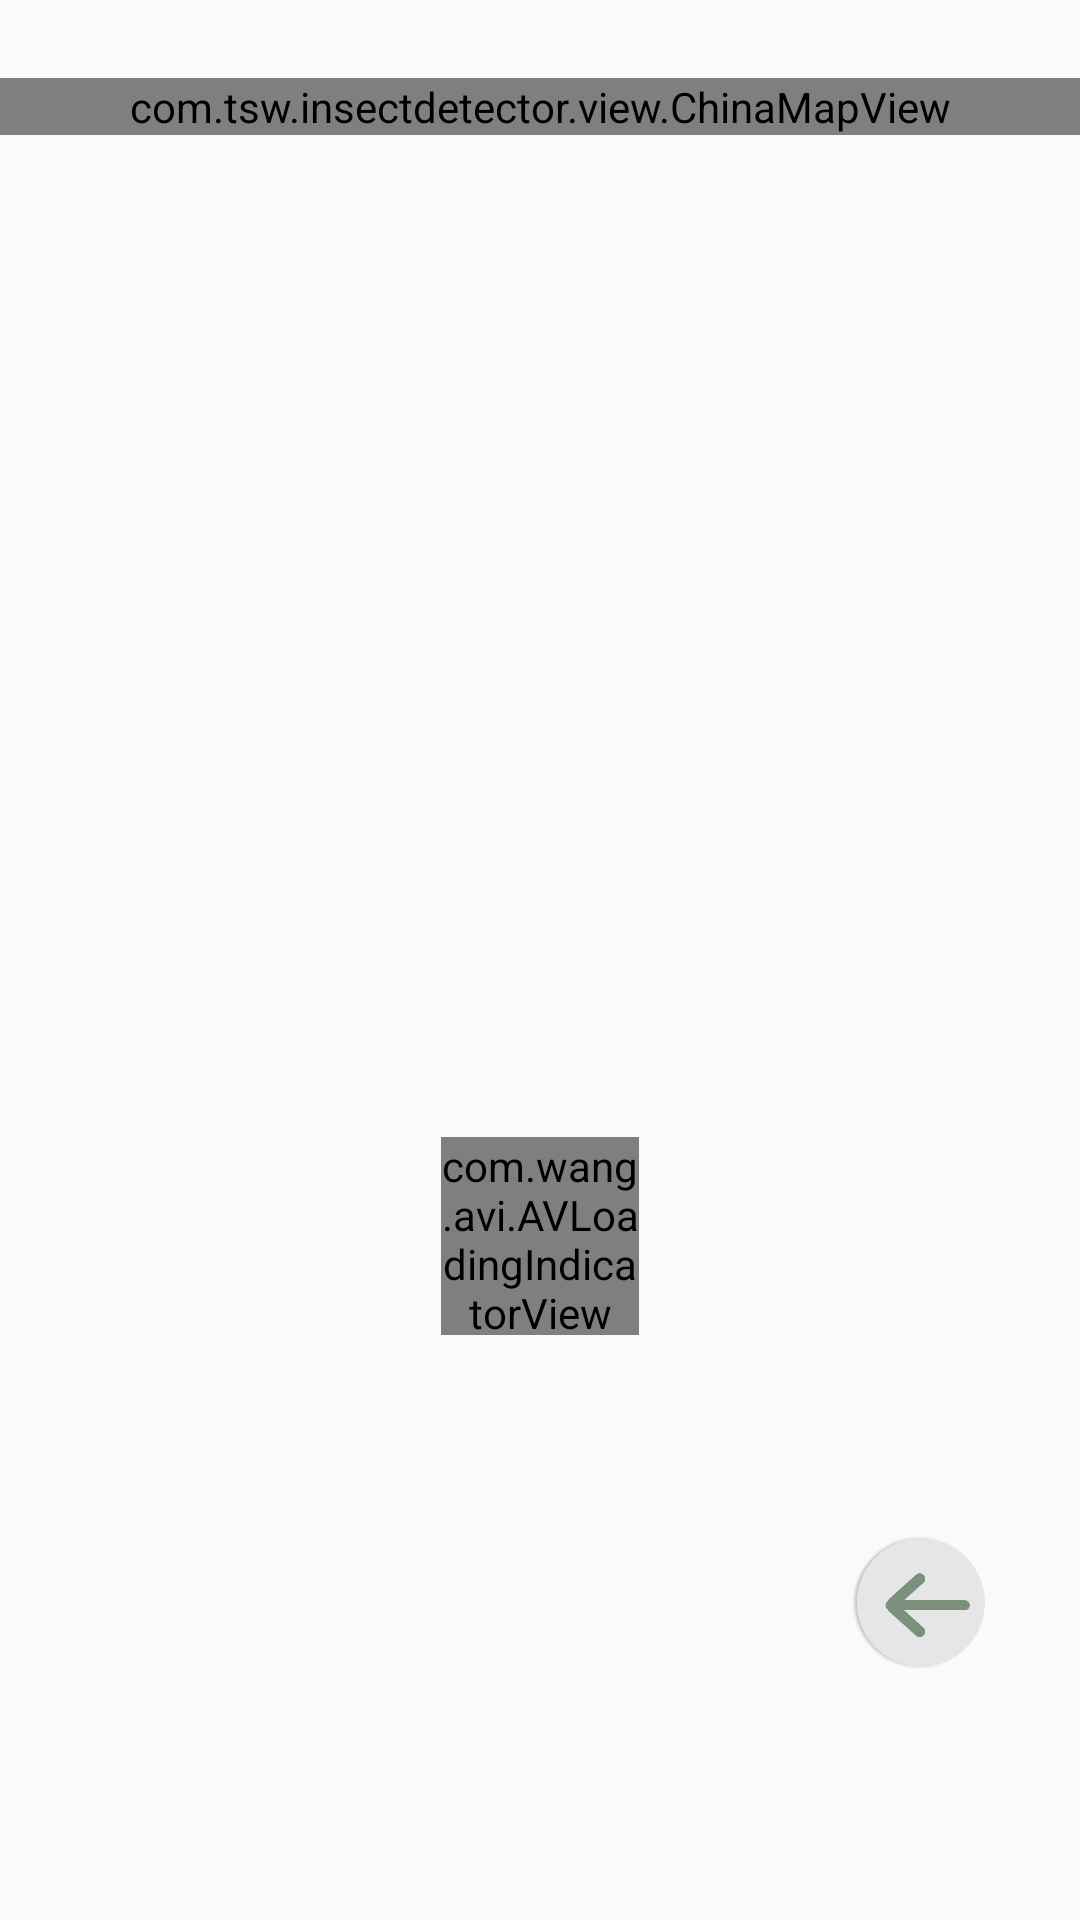

Write the Android layout XML for this screen, with the resource values it uses.
<!-- AndroidManifest.xml: application theme Theme.InsectDetector -->
<!-- res/layout/fragment_china_map.xml -->
<?xml version="1.0" encoding="utf-8"?>
<androidx.constraintlayout.widget.ConstraintLayout xmlns:android="http://schemas.android.com/apk/res/android"
    android:layout_width="match_parent"
    android:layout_height="match_parent"
    xmlns:app="http://schemas.android.com/apk/res-auto">

    <com.tsw.insectdetector.view.ChinaMapView
        android:layout_width="match_parent"
        android:layout_height="wrap_content"
        android:id="@+id/china_map"
        app:layout_constraintLeft_toLeftOf="parent"
        app:layout_constraintTop_toTopOf="parent"
        android:layout_marginTop="26dp"/>

    <TextView
        android:layout_width="0dp"
        android:layout_height="wrap_content"
        android:id="@+id/insect_distribute"
        app:layout_constraintHeight_percent="0.3"
        app:layout_constraintWidth_percent="0.8"
        app:layout_constraintLeft_toLeftOf="parent"
        app:layout_constraintRight_toRightOf="parent"
        app:layout_constraintTop_toBottomOf="@id/china_map"
        android:layout_marginTop="56dp"/>

    <com.wang.avi.AVLoadingIndicatorView
        android:id="@+id/loading_anim"
        android:layout_width="66dp"
        android:layout_height="66dp"
        style="@style/AVLoadingIndicatorView"
        app:indicatorName="PacmanIndicator"
        app:indicatorColor="@color/colorMiddleGrey"
        app:layout_constraintBottom_toBottomOf="parent"
        app:layout_constraintLeft_toLeftOf="parent"
        app:layout_constraintRight_toRightOf="parent"
        app:layout_constraintTop_toTopOf="parent"
        app:layout_constraintVertical_bias="0.66"
        />

    <Button
        android:layout_width="45dp"
        android:layout_height="45dp"
        android:id="@+id/close_map_page"
        android:background="@drawable/map_return"
        app:layout_constraintRight_toRightOf="parent"
        app:layout_constraintLeft_toLeftOf="parent"
        app:layout_constraintTop_toTopOf="parent"
        app:layout_constraintBottom_toBottomOf="parent"
        app:layout_constraintVertical_bias="0.86"
        app:layout_constraintHorizontal_bias="0.9"/>

</androidx.constraintlayout.widget.ConstraintLayout>
<!-- resources referenced by this layout -->
<resources>
  <color name="colorMiddleGrey">#BFBFBF</color>
  <!-- drawable map_return: png bitmap (drawable, 21063 bytes) -->
  <style name="Theme.InsectDetector" parent="Theme.MaterialComponents.DayNight.NoActionBar.Bridge">
          
          <item name="colorPrimary">@color/purple_500</item>
          <item name="colorPrimaryVariant">@color/purple_700</item>
          <item name="colorOnPrimary">@color/white</item>
          
          <item name="colorSecondary">@color/teal_200</item>
          <item name="colorSecondaryVariant">@color/teal_700</item>
          <item name="colorOnSecondary">@color/black</item>
          
          <item name="android:statusBarColor" tools:targetApi="l">?attr/colorPrimaryVariant</item>
          
          <item name="android:dropDownListViewStyle">@style/SpinnerStyle</item>
      </style>
  <color name="purple_500">#FF6200EE</color>
  <color name="purple_700">#FF3766B3</color>
  <color name="white">#FFFFFFFF</color>
  <color name="teal_200">#FF03DAC5</color>
  <color name="teal_700">#FF018786</color>
  <color name="black">#FF000000</color>
  <style name="SpinnerStyle" parent="android:Widget.ListView.DropDown">
          
          <item name="android:divider">@color/colorMiddleGrey</item>
          <item name="android:dividerHeight">1dp</item>
      </style>
</resources>
